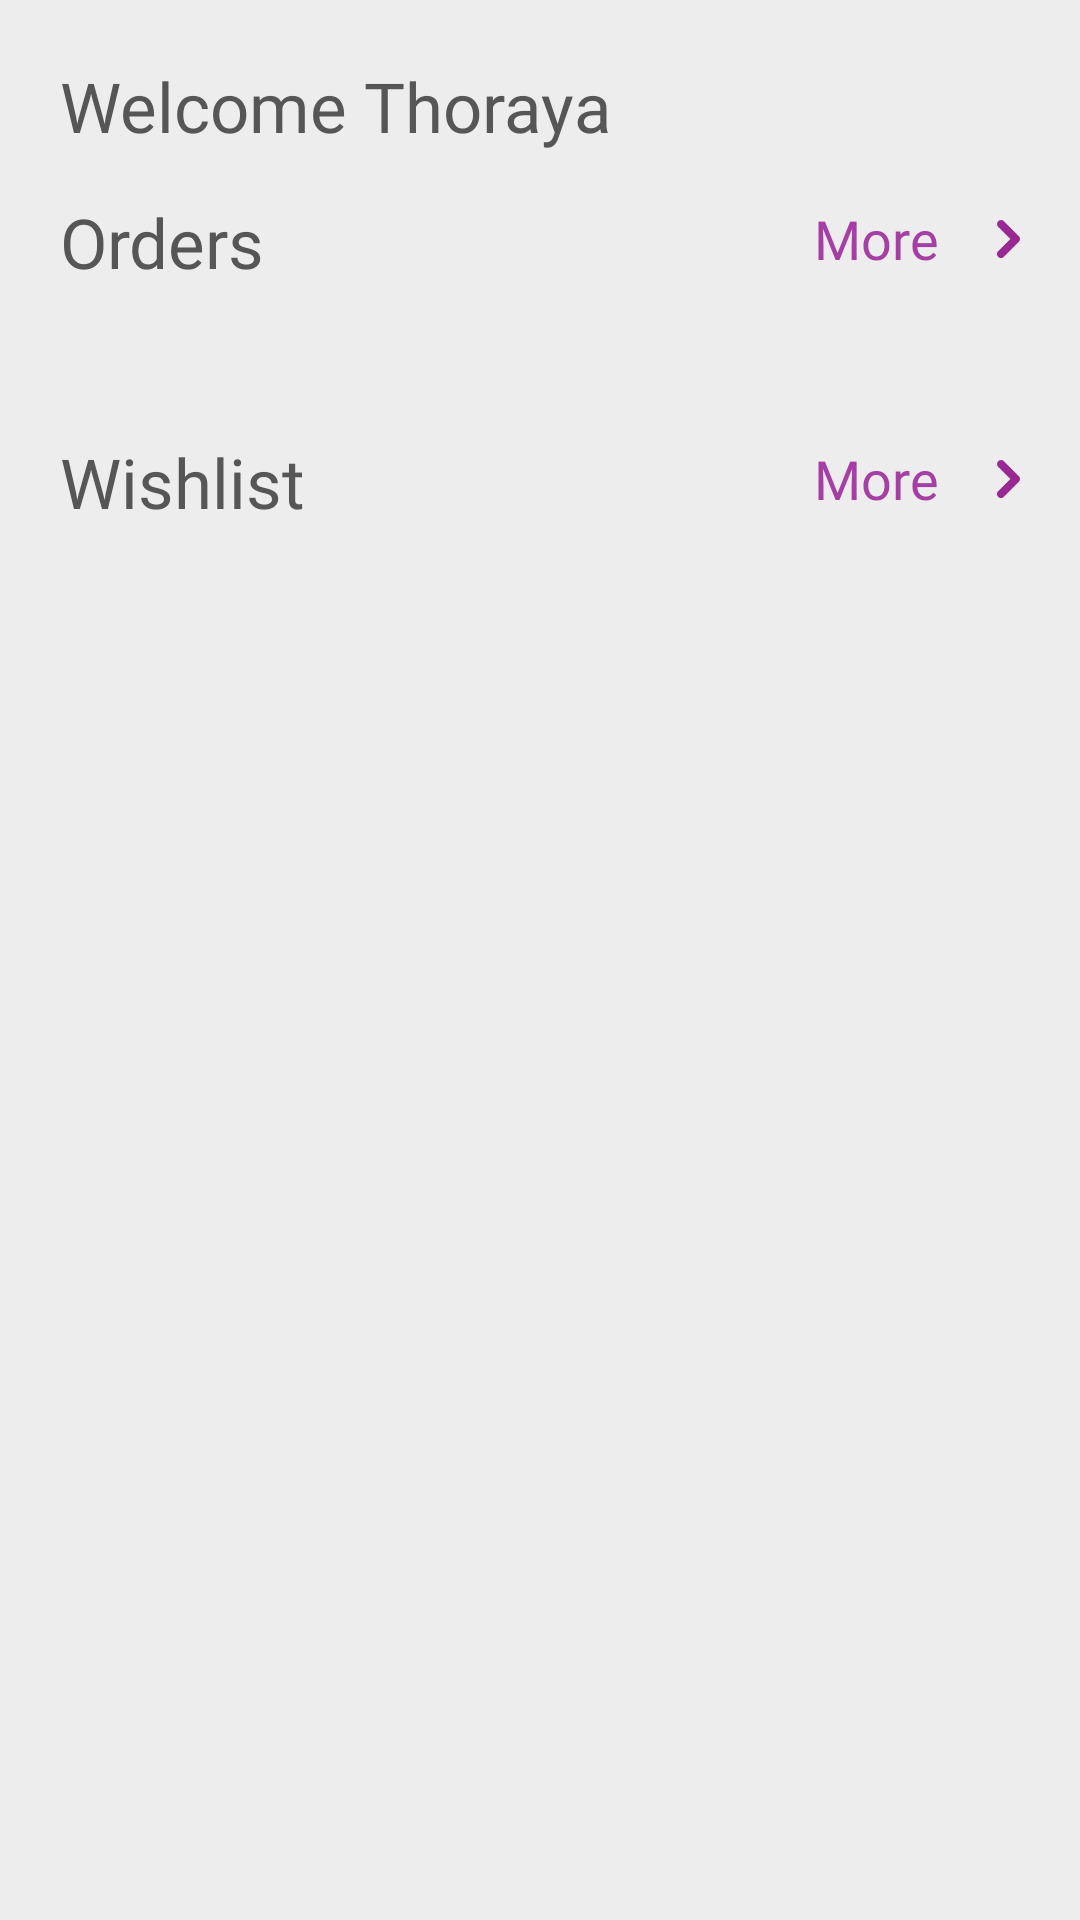

Here is an Android app screen rendered from its layout file. Give the layout XML and the strings, colors and styles it references.
<!-- AndroidManifest.xml: application theme Theme.Shopify -->
<!-- res/layout/fragment_profile.xml -->
<?xml version="1.0" encoding="utf-8"?>
<androidx.constraintlayout.widget.ConstraintLayout xmlns:android="http://schemas.android.com/apk/res/android"
    xmlns:tools="http://schemas.android.com/tools"
    android:layout_width="match_parent"
    android:layout_height="match_parent"
    xmlns:app="http://schemas.android.com/apk/res-auto"
    tools:context=".ui.notifications.ProfileFragment">

    <androidx.constraintlayout.widget.ConstraintLayout
        android:id="@+id/profile_internet_constraintlayout"
        android:layout_width="match_parent"
        android:layout_height="match_parent"
        android:background="@color/light_gray">
        <TextView
            android:id="@+id/p_welcome_name_text"
            android:layout_width="wrap_content"
            android:layout_height="wrap_content"
            android:layout_marginStart="20dp"
            android:layout_marginTop="20dp"
            android:textSize="23sp"
            android:fontFamily="@font/cairo_extra_bold"
            android:textColor="@color/dark_gray"
            android:text="Welcome Thoraya"
            app:layout_constraintStart_toStartOf="parent"
            app:layout_constraintTop_toTopOf="parent"/>

        <RelativeLayout
            android:id="@+id/p_orders_relative_layout"
            android:layout_width="match_parent"
            android:layout_height="50dp"
            android:layout_marginStart="20dp"
            android:layout_marginTop="5dp"
            android:layout_marginEnd="20dp"
            app:layout_constraintStart_toStartOf="parent"
            app:layout_constraintTop_toBottomOf="@+id/p_welcome_name_text">

            <TextView
                android:layout_width="wrap_content"
                android:layout_height="match_parent"
                android:layout_alignParentStart="true"
                android:fontFamily="@font/cairo_bold"
                android:gravity="center_vertical"
                android:text="@string/orders"
                android:textColor="@color/dark_gray"
                android:textSize="23sp" />

            <Button
                android:id="@+id/p_more_orders_btn"
                android:layout_width="wrap_content"
                android:layout_height="wrap_content"
                android:layout_alignParentTop="true"
                android:layout_alignParentEnd="true"
                android:background="@android:color/transparent"
                android:drawableEnd="@drawable/ic_right_arrow"
                android:fontFamily="@font/cairo_bold"
                android:text="@string/more"
                android:textAllCaps="false"
                android:textColor="@color/main_color"
                android:textSize="18sp" />

        </RelativeLayout>

        <androidx.recyclerview.widget.RecyclerView
            android:id="@+id/p_orders_recycler_view"
            android:layout_width="match_parent"
            android:layout_height="wrap_content"
            android:layout_marginHorizontal="20dp"
            android:layout_marginVertical="10dp"
            app:layout_constraintTop_toBottomOf="@+id/p_orders_relative_layout"/>

        <RelativeLayout
            android:id="@+id/p_wishlist_relative_layout"
            android:layout_width="match_parent"
            android:layout_height="50dp"
            android:layout_marginStart="20dp"
            android:layout_marginTop="20dp"
            android:layout_marginEnd="20dp"
            app:layout_constraintStart_toStartOf="parent"
            app:layout_constraintTop_toBottomOf="@+id/p_orders_recycler_view">

            <TextView
                android:layout_width="wrap_content"
                android:layout_height="match_parent"
                android:layout_alignParentStart="true"
                android:fontFamily="@font/cairo_bold"
                android:gravity="center_vertical"
                android:text="@string/wishlist"
                android:textColor="@color/dark_gray"
                android:textSize="23sp" />

            <Button
                android:id="@+id/p_more_wishlist_btn"
                android:layout_width="wrap_content"
                android:layout_height="wrap_content"
                android:layout_alignParentEnd="true"
                android:background="@android:color/transparent"
                android:drawableEnd="@drawable/ic_right_arrow"
                android:fontFamily="@font/cairo_bold"
                android:text="@string/more"
                android:textAllCaps="false"
                android:textColor="@color/main_color"
                android:textSize="18sp" />

        </RelativeLayout>

        <androidx.recyclerview.widget.RecyclerView
            android:id="@+id/p_wishlist_recycler_view"
            android:layout_width="match_parent"
            android:layout_height="wrap_content"
            android:layout_marginHorizontal="20dp"
            android:layout_marginVertical="10dp"
            app:layout_constraintTop_toBottomOf="@+id/p_wishlist_relative_layout"/>
    </androidx.constraintlayout.widget.ConstraintLayout>

    <RelativeLayout
        android:id="@+id/profile_nointernet_relativelayout"
        android:layout_width="match_parent"
        android:layout_height="match_parent"
        android:visibility="gone">

        <ImageView
            android:id="@+id/no_internet_image"
            android:layout_width="wrap_content"
            android:layout_height="wrap_content"
            android:layout_marginTop="50dp"
            android:src="@drawable/ic_img_auth_1"
            android:layout_centerHorizontal="true"
            android:layout_alignParentTop="true"/>

        <TextView
            android:id="@+id/login_required_text"
            android:layout_width="wrap_content"
            android:layout_height="wrap_content"
            android:layout_marginTop="70dp"
            android:text="@string/login_required"
            android:textSize="30sp"
            android:fontFamily="@font/cairo_extra_bold"
            android:layout_centerHorizontal="true"
            android:layout_below="@+id/no_internet_image"/>

        <TextView
            android:layout_width="wrap_content"
            android:layout_height="wrap_content"
            android:layout_marginTop="30dp"
            android:text="@string/login_register_msg"
            android:textSize="18sp"
            android:gravity="center_horizontal"
            android:fontFamily="@font/cairo_semi_bold"
            android:layout_centerHorizontal="true"
            android:layout_below="@+id/login_required_text"/>


    </RelativeLayout>

</androidx.constraintlayout.widget.ConstraintLayout>
<!-- resources referenced by this layout -->
<resources>
  <color name="dark_gray">#565656</color>
  <color name="light_gray">#EDEDED</color>
  <color name="main_color">#A53FA3</color>
  <!-- drawable ic_img_auth_1: vector/xml drawable (drawable, 5476 chars, omitted) -->
  <!-- drawable ic_right_arrow (drawable) -->
  <vector xmlns:android="http://schemas.android.com/apk/res/android"
      android:width="7.582dp"
      android:height="12.519dp"
      android:viewportWidth="7.582"
      android:viewportHeight="12.519">
    <path
        android:pathData="M7.082,6.258v0a0.82,0.82 0,0 0,-0.252 -0.592h0l-4.937,-4.937 0,0a0.822,0.822 0,1 0,-1.105 1.218L5.1,6.258 0.73,10.625h0a0.823,0.823 0,0 0,1.163 1.163h0l4.937,-4.937h0a0.82,0.82 0,0 0,0.252 -0.592Z"
        android:strokeWidth="1"
        android:fillColor="#982992"
        android:strokeColor="#982992"/>
  </vector>
  <string name="login_register_msg">You need to login to view your profile\nGo to setting to login or register</string>
  <string name="login_required">Login Required</string>
  <string name="more">More</string>
  <string name="orders">Orders</string>
  <string name="wishlist">Wishlist</string>
  <style name="Theme.Shopify" parent="Theme.MaterialComponents.Light.NoActionBar">
          
          <item name="colorPrimary">@color/plum</item>
          <item name="colorPrimaryVariant">@color/plum</item>
          <item name="colorOnPrimary">@color/white</item>
          
          <item name="colorSecondary">@color/plum</item>
          <item name="colorSecondaryVariant">@color/plum</item>
          <item name="colorOnSecondary">@color/black</item>
          
          <item name="android:statusBarColor" tools:targetApi="l">?attr/colorPrimaryVariant</item>
          
      </style>
  <color name="plum">#982992</color>
  <color name="white">#FFFFFFFF</color>
  <color name="black">#FF000000</color>
</resources>
